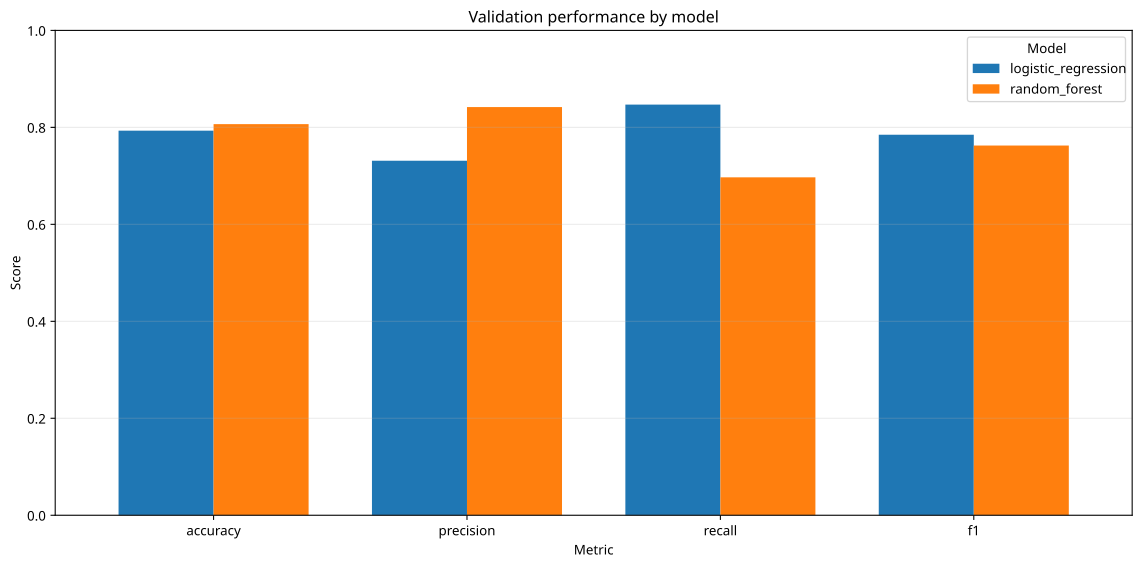

The file beside this chart, header and first rows:
model, accuracy, precision, recall, f1, rows, cancellation_rate
logistic_regression, 0.7932, 0.7312, 0.847, 0.7849, 11899, 0.4454
random_forest, 0.8067, 0.8418, 0.697, 0.7626, 11899, 0.4454
